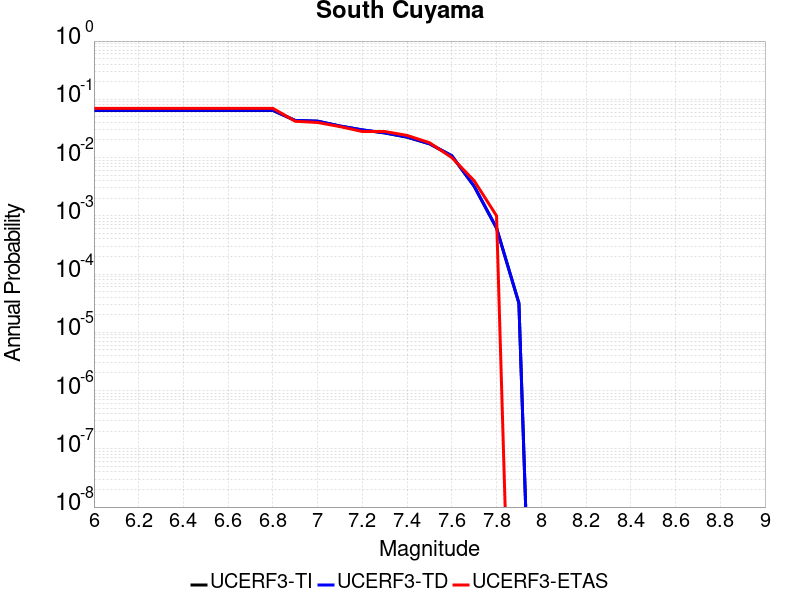

The table this chart was drawn from, first rows:
Magnitude, UCERF3-TI Prob, UCERF3-TD Prob, UCERF3-ETAS Prob
6.0, 0.06435, 0.06475, 0.07
6.1, 0.06435, 0.06475, 0.07
6.2, 0.06435, 0.06475, 0.07
6.3, 0.06435, 0.06475, 0.07
6.4, 0.06435, 0.06475, 0.07
6.5, 0.06435, 0.06475, 0.07
6.6, 0.06435, 0.06475, 0.07
6.7, 0.06435, 0.06475, 0.07
6.8, 0.06435, 0.06475, 0.07
6.9, 0.04317, 0.04342, 0.042
7.0, 0.04202, 0.04227, 0.04
7.1, 0.03469, 0.0349, 0.034
7.2, 0.02973, 0.02991, 0.028
7.3, 0.02645, 0.02661, 0.028
7.4, 0.02238, 0.02252, 0.024
7.5, 0.0172, 0.01731, 0.018
7.6, 0.01071, 0.01078, 0.01
7.7, 0.003205, 0.003228, 0.004
7.8, 6.137224E-4, 6.1906443E-4, 0.001
7.9, 3.150584E-5, 3.181463E-5, 0.0
